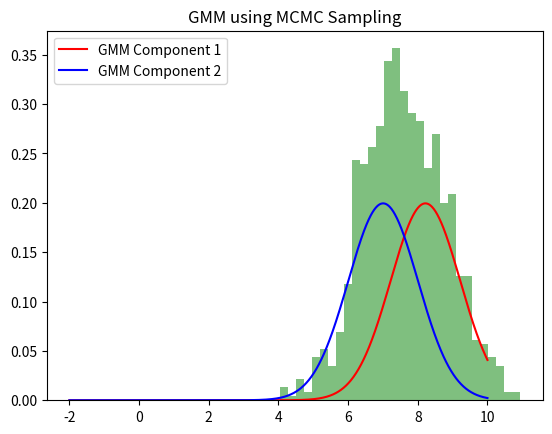

Reproduce this figure in Python.
import numpy as np
from scipy.stats import norm
import matplotlib.pyplot as plt

# 生成一些数据
np.random.seed(0)
data = np.concatenate([
    np.random.normal(0, 1, 500),  # 第一个高斯成分
    np.random.normal(5, 1, 500)   # 第二个高斯成分
])

# 设定高斯混合模型参数
K = 2  # 高斯成分数量
mu = np.random.rand(K) * 10  # 均值
sigma = np.ones(K)  # 方差
pi = np.array([0.5, 0.5])  # 权重

# MCMC步骤（示例）
n_iterations = 1000
samples = []

for _ in range(n_iterations):
    # 根据当前参数生成新的样本
    component = np.random.choice(K, p=pi)  # 根据权重选择高斯成分
    sample = np.random.normal(mu[component], sigma[component])
    samples.append(sample)

# 绘制结果
plt.hist(samples, bins=30, density=True, alpha=0.5, color='g')
x = np.linspace(-2, 10, 1000)
plt.plot(x, pi[0] * norm.pdf(x, mu[0], sigma[0]), 'r', label='GMM Component 1')
plt.plot(x, pi[1] * norm.pdf(x, mu[1], sigma[1]), 'b', label='GMM Component 2')
plt.title('GMM using MCMC Sampling')
plt.legend()
plt.show()
